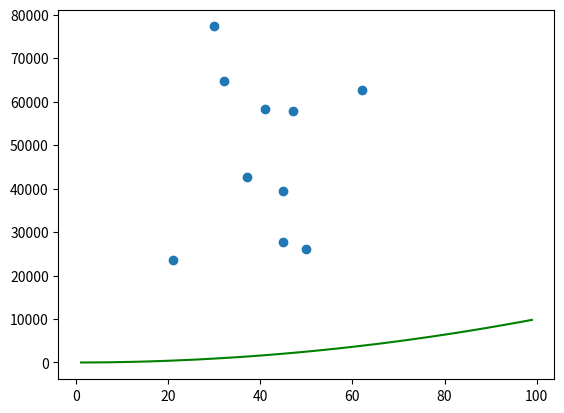

Python code for this plot:
#Lab8.7 - scatter

import numpy as np
import matplotlib.pyplot as plt

start_num = 20000
end_num = 80000
count_num = 10

age_low = 21
age_high = 65
age_count = count_num

#use 'normal' below for a normal distribution - for totally random use 'randint'
salaries=np.random.randint(start_num,end_num,count_num)

ages = np.random.randint(age_low, age_high, count_num)

x = np.array(range(1, 100))
y = x * x

plt.plot(x, y, color = 'g')
plt.scatter(ages, salaries)
plt.show()